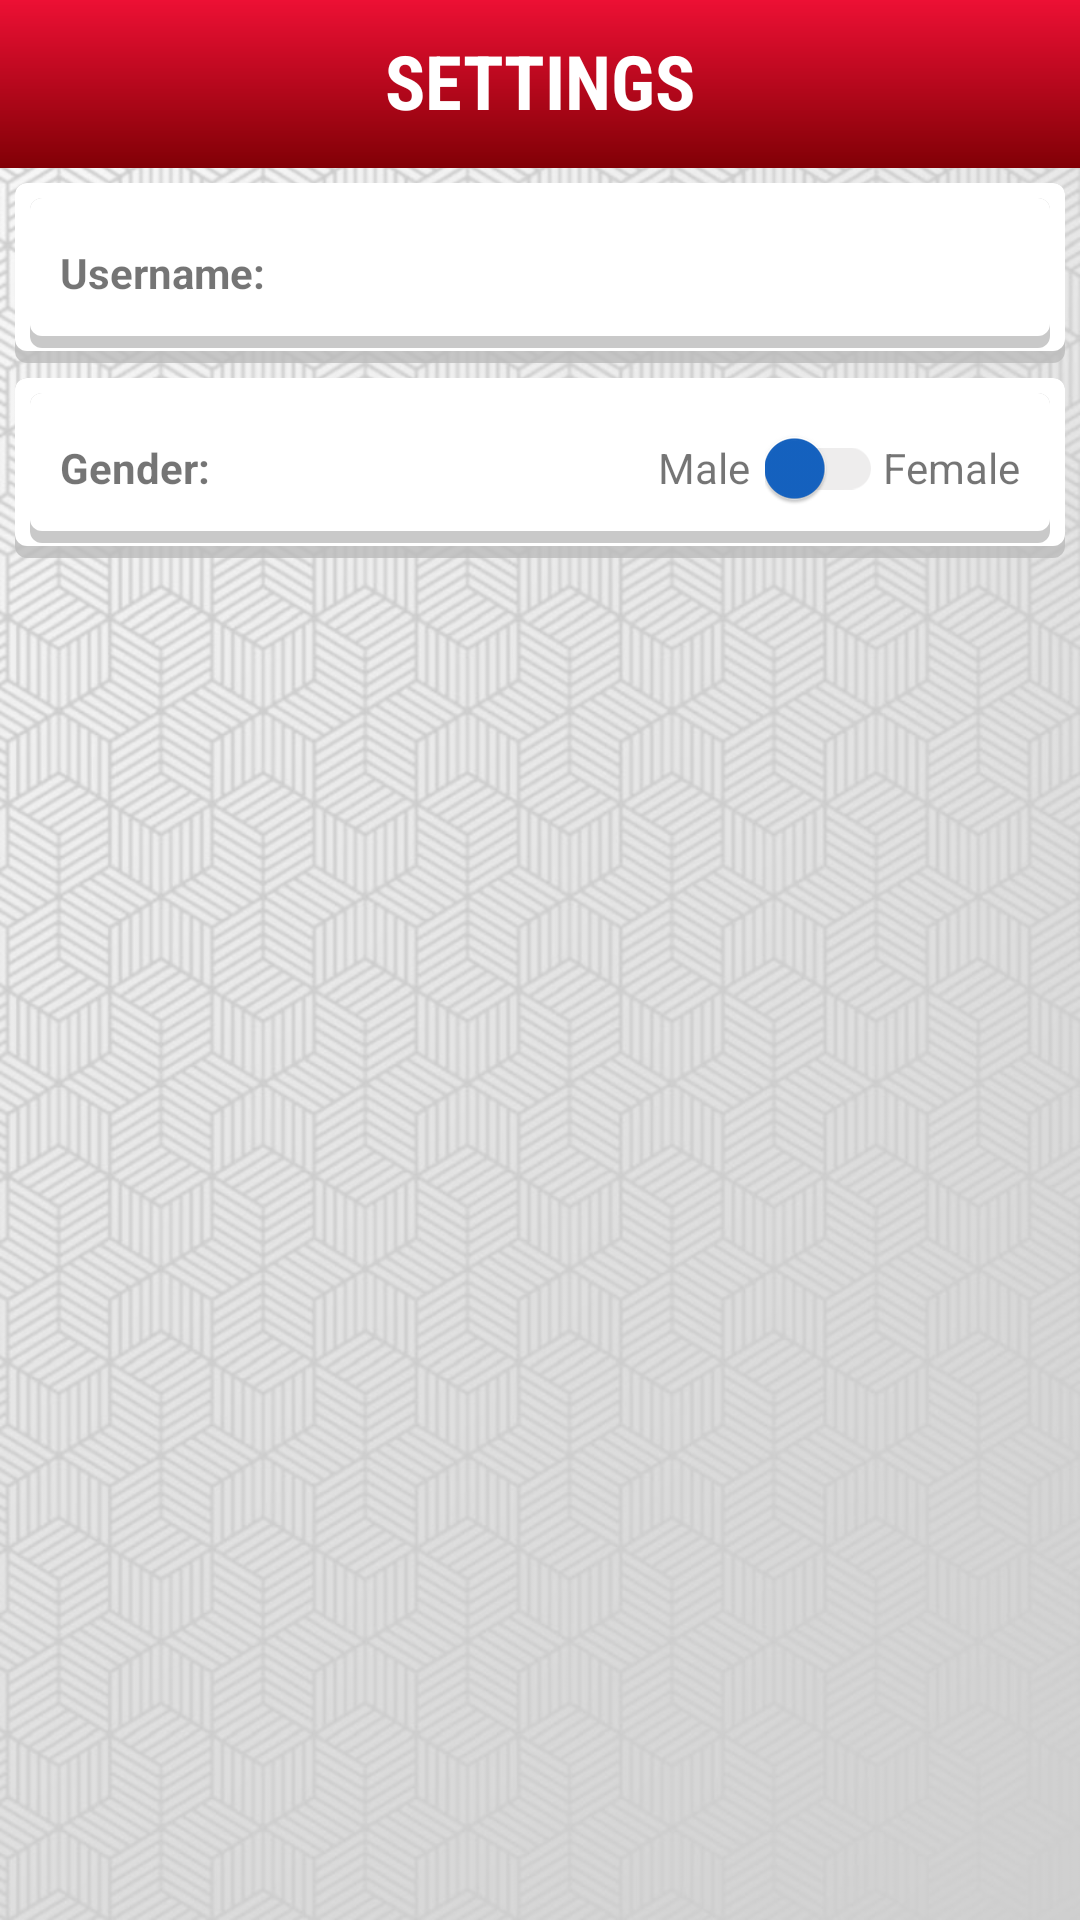

The Android layout XML behind this screen, and the referenced resources:
<!-- AndroidManifest.xml: application theme MyMaterialTheme -->
<!-- res/layout/activity_settings.xml -->
<?xml version="1.0" encoding="utf-8"?>
<android.support.v4.widget.NestedScrollView xmlns:android="http://schemas.android.com/apk/res/android"
    xmlns:app="http://schemas.android.com/apk/res-auto"
    xmlns:tools="http://schemas.android.com/tools"
    android:layout_width="match_parent"
    android:layout_height="match_parent"
    android:background="@drawable/homebg"
    android:orientation="vertical"
    tools:context=".Additem">

    <RelativeLayout
        android:layout_width="match_parent"
        android:layout_height="wrap_content"
        >

        <TextView
            android:layout_width="match_parent"
            android:layout_height="wrap_content"
            android:layout_marginTop="10dp"
            android:elevation="55dp"
            android:fontFamily="sans-serif-condensed"
            android:gravity="center"
            android:text="SETTINGS"
            android:textColor="#FFFFFF"
            android:textSize="25sp"
            android:textStyle="bold" />

        <LinearLayout
            android:layout_width="match_parent"
            android:layout_height="wrap_content"
            android:orientation="vertical">

            <android.support.v7.widget.Toolbar
                android:id="@+id/toolbarsettings"
                android:layout_width="match_parent"
                android:layout_height="wrap_content"
                android:background="@drawable/gradient1"
                app:theme="@style/ThemeOverlay.AppCompat.Dark.ActionBar"
                app:titleTextColor="#FFFFFF"
                tools:layout_editor_absoluteX="8dp"
                tools:layout_editor_absoluteY="58dp" />

            <LinearLayout
                android:layout_width="match_parent"
                android:layout_height="match_parent"
                android:layout_margin="5dp"
                android:background="@drawable/hellobg"
                android:orientation="vertical">

                <RelativeLayout
                    android:id="@+id/changeUsername"
                    android:layout_width="match_parent"
                    android:layout_height="50dp"
                    android:layout_margin="5dp"
                    android:background="@drawable/hellobg">

                    <TextView
                        android:id="@+id/textView4"
                        android:layout_width="wrap_content"
                        android:layout_height="wrap_content"
                        android:layout_centerVertical="true"
                        android:layout_marginLeft="10dp"
                        android:text="Username:"
                        android:textStyle="bold" />

                    <TextView
                        android:id="@+id/username"
                        android:layout_width="wrap_content"
                        android:layout_height="wrap_content"
                        android:layout_alignParentRight="true"
                        android:layout_centerVertical="true"
                        android:layout_marginRight="10dp"
                        android:textStyle="italic" />

                </RelativeLayout>

            </LinearLayout>

            <LinearLayout
                android:layout_width="match_parent"
                android:layout_height="match_parent"
                android:layout_marginLeft="5dp"
                android:layout_marginRight="5dp"
                android:layout_marginTop="0dp"
                android:background="@drawable/hellobg"
                android:orientation="vertical">

                <RelativeLayout
                    android:layout_width="match_parent"
                    android:layout_height="50dp"
                    android:layout_margin="5dp"
                    android:background="@drawable/hellobg">

                    <TextView
                        android:layout_width="wrap_content"
                        android:layout_height="wrap_content"
                        android:layout_centerVertical="true"
                        android:layout_marginLeft="10dp"
                        android:text="Gender:"
                        android:textStyle="bold" />
                    <LinearLayout
                        android:layout_width="wrap_content"
                        android:layout_alignParentRight="true"
                        android:layout_centerVertical="true"
                        android:layout_height="match_parent"
                        android:layout_marginRight="10dp">

                        <TextView
                            android:id="@+id/textView6"
                            android:layout_width="wrap_content"
                            android:layout_height="wrap_content"
                            android:layout_marginRight="5dp"
                            android:layout_weight="1"
                            android:text="Male" />

                        <android.support.v7.widget.SwitchCompat
                            android:id="@+id/switch1"
                            android:layout_width="wrap_content"
                            android:layout_height="match_parent"
                            android:theme="@style/SCBSwitch"/>

                        <TextView
                            android:id="@+id/textView5"
                            android:layout_width="wrap_content"
                            android:layout_height="wrap_content"
                            android:layout_weight="1"
                            android:text="Female" />

                    </LinearLayout>



                </RelativeLayout>

            </LinearLayout>


        </LinearLayout>

    </RelativeLayout>
</android.support.v4.widget.NestedScrollView>
<!-- resources referenced by this layout -->
<resources>
  <!-- drawable gradient1 (drawable) -->
  <?xml version="1.0" encoding="utf-8"?>
  <shape xmlns:android="http://schemas.android.com/apk/res/android">
      <gradient
          android:startColor="#ed1034"
          android:endColor="#810006"
          android:angle="270"/>
  </shape>
  <!-- drawable hellobg (drawable) -->
  <?xml version="1.0" encoding="utf-8"?>
  <layer-list xmlns:android="http://schemas.android.com/apk/res/android">
      <item>
          <shape android:shape="rectangle">
              <solid android:color="#CABBBBBB"/>
              <corners android:radius="4dp" />
          </shape>
      </item>
  
      <item
          android:left="0dp"
          android:right="0dp"
          android:top="0dp"
          android:bottom="4dp">
          <shape android:shape="rectangle">
              <solid android:color="@android:color/white"/>
              <corners android:radius="4dp" />
          </shape>
      </item>
  </layer-list>
  <!-- drawable homebg: jpg bitmap (drawable-xxhdpi, 219849 bytes) -->
  <style name="SCBSwitch" parent="Theme.AppCompat.Light">
          
          <item name="colorControlActivated">#f70ac4</item>
  
          
          <item name="colorSwitchThumbNormal">#1563c2</item>
  
          
          <item name="android:colorForeground">#42221f1f
          </item>
      </style>
  <style name="MyMaterialTheme" parent="MyMaterialTheme.Base">
  
      </style>
  <style name="MyMaterialTheme.Base" parent="Theme.AppCompat.Light.DarkActionBar">
          <item name="windowNoTitle">true</item>
          <item name="windowActionBar">false</item>
          <item name="colorPrimary">@color/colorPrimary</item>
          <item name="colorPrimaryDark">@color/colorPrimaryDark</item>
          <item name="colorAccent">@color/colorAccent</item>
      </style>
  <color name="colorPrimary">#004381</color>
  <color name="colorPrimaryDark">#004381</color>
  <color name="colorAccent">#adbdff</color>
</resources>
